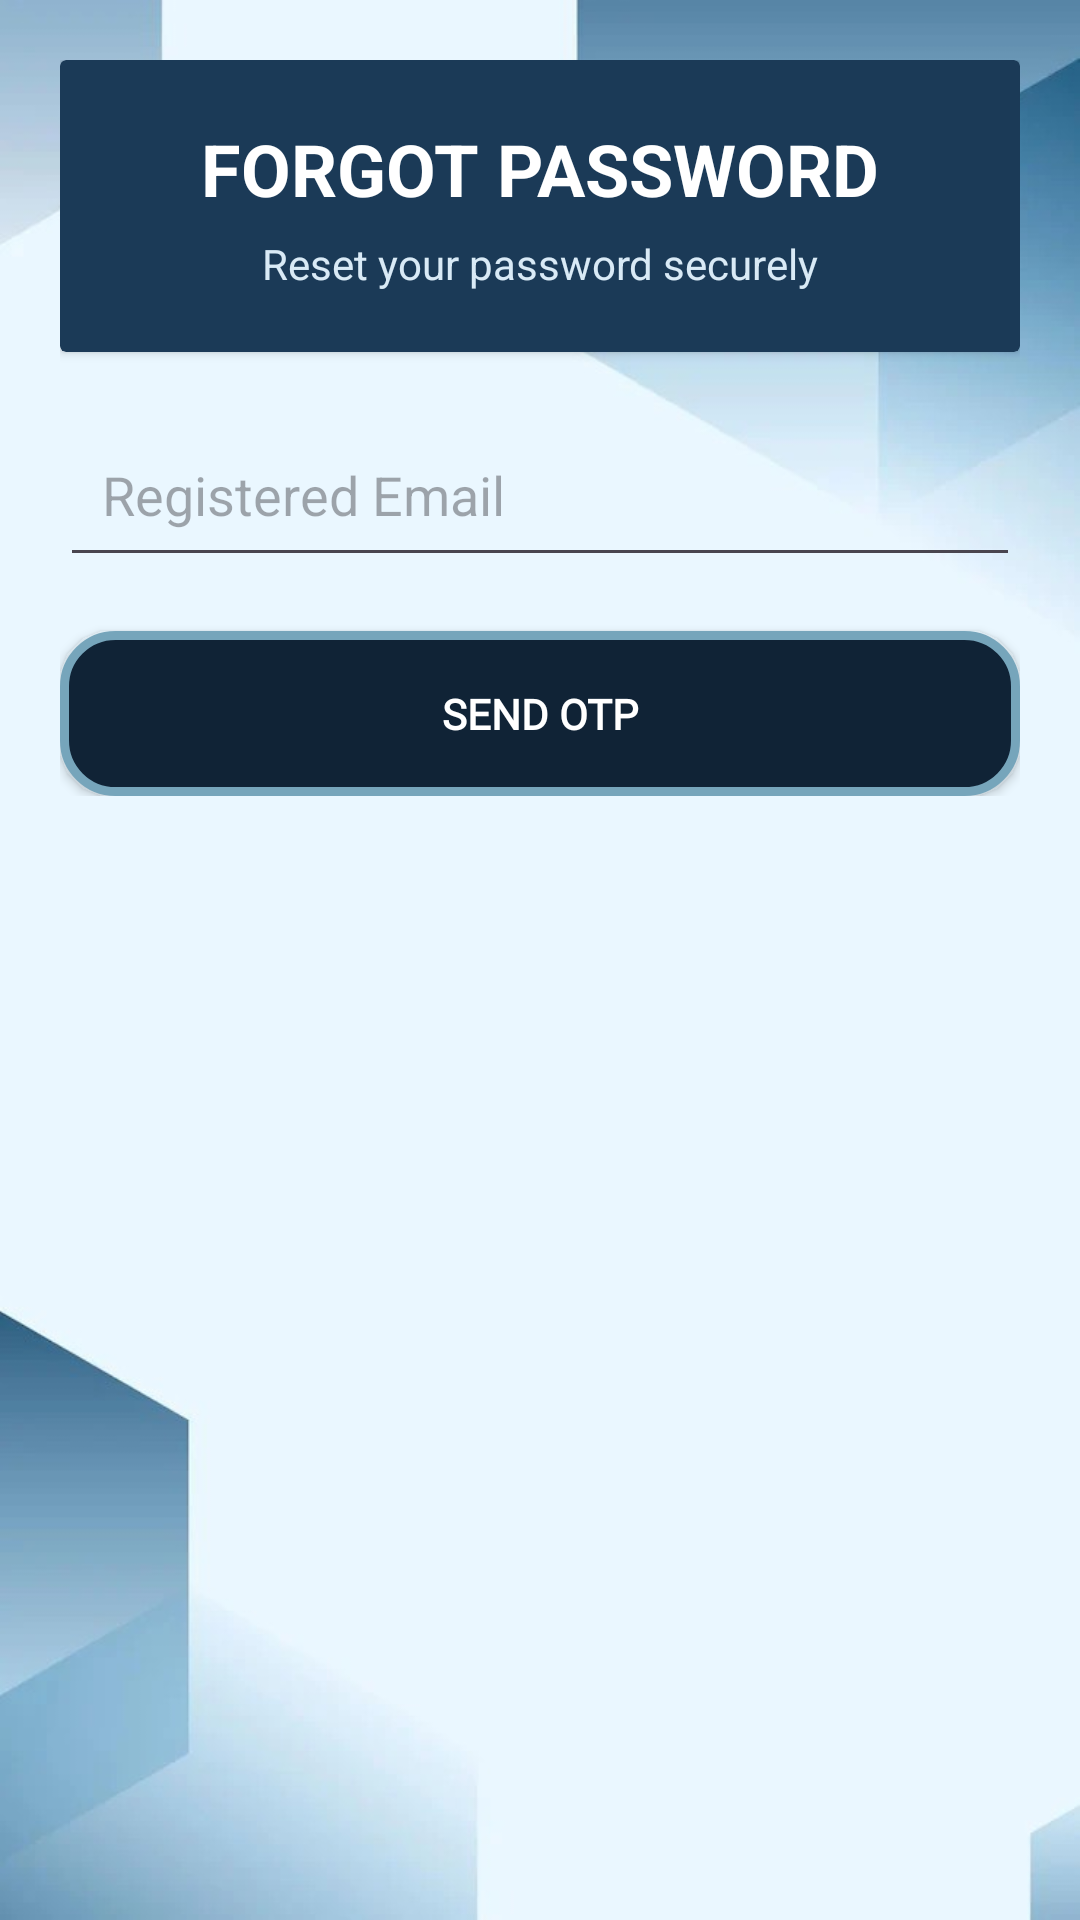

Android layout source for this screen:
<!-- AndroidManifest.xml: application theme Theme.SmartResourceAllocation -->
<!-- res/layout/bottom_sheet_forgot_password.xml -->
<?xml version="1.0" encoding="utf-8"?>
<ScrollView
    xmlns:android="http://schemas.android.com/apk/res/android"
    xmlns:app="http://schemas.android.com/apk/res-auto"
    android:layout_width="match_parent"
    android:layout_height="wrap_content"
    android:background="@drawable/bg">

    <LinearLayout
        android:layout_width="match_parent"
        android:layout_height="wrap_content"
        android:orientation="vertical"
        android:padding="20dp">

        <androidx.cardview.widget.CardView
            android:layout_width="match_parent"
            android:layout_height="wrap_content"
            android:backgroundTint="#1B3A57">

            <LinearLayout
                android:layout_width="match_parent"
                android:layout_height="wrap_content"
                android:gravity="center"
                android:orientation="vertical"
                android:padding="20dp">

                <TextView
                    android:layout_width="wrap_content"
                    android:layout_height="wrap_content"
                    android:text="FORGOT PASSWORD"
                    android:textColor="@android:color/white"
                    android:textSize="24sp"
                    android:textStyle="bold"/>

                <TextView
                    android:layout_width="wrap_content"
                    android:layout_height="wrap_content"
                    android:layout_marginTop="6dp"
                    android:text="Reset your password securely"
                    android:textColor="#D9EAF6"/>

            </LinearLayout>

        </androidx.cardview.widget.CardView>

        <EditText
            android:id="@+id/etEmail"
            android:layout_width="match_parent"
            android:layout_height="55dp"
            android:layout_marginTop="20dp"
            android:hint="Registered Email"
            android:inputType="textEmailAddress"
            android:padding="14dp"/>

        <Button
            android:id="@+id/btnSendOtp"
            android:layout_width="match_parent"
            android:layout_height="55dp"
            android:layout_marginTop="18dp"
            android:background="@drawable/button_box"
            android:text="SEND OTP"
            android:textColor="@android:color/white"
            app:backgroundTint="@null"
            android:fontFamily="@font/eagle_lake"
            android:textStyle="bold"/>
    </LinearLayout>

</ScrollView>
<!-- resources referenced by this layout -->
<resources>
  <!-- drawable bg: jpeg bitmap (drawable, 19951 bytes) -->
  <!-- drawable button_box (drawable) -->
  <shape xmlns:android="http://schemas.android.com/apk/res/android">
      <solid android:color="#102336"/>
      <corners android:radius="17dp"/>
      <stroke
          android:width="3dp"
          android:color="#76A5BB"/>
  </shape>
  <style name="Theme.SmartResourceAllocation" parent="Base.Theme.SmartResourceAllocation" />
  <style name="Base.Theme.SmartResourceAllocation" parent="Theme.Material3.DayNight.NoActionBar">
          
          
      </style>
</resources>
